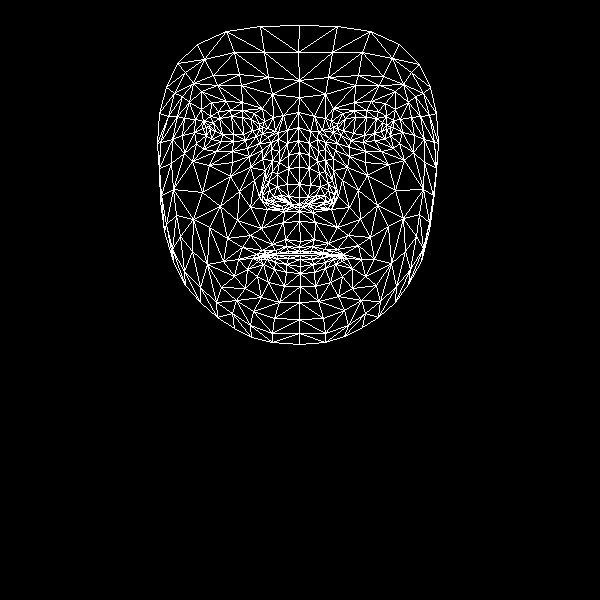

Values plotted in this chart, from the file beside it:
, x, y
0, 300, 241
1, 299, 197
2, 299, 211
3, 288, 155
4, 299, 184
5, 299, 167
6, 298, 127
7, 210, 129
8, 299, 97
9, 299, 80
10, 299, 25
11, 299, 247
12, 300, 251
13, 300, 253
14, 300, 255
15, 300, 259
16, 300, 266
17, 300, 273
18, 300, 286
19, 299, 204
20, 289, 203
21, 166, 87
22, 245, 140
23, 233, 141
24, 221, 141
25, 206, 135
26, 256, 136
27, 230, 110
28, 242, 110
29, 218, 111
30, 210, 116
31, 196, 143
32, 253, 311
33, 206, 127
34, 160, 142
35, 182, 135
36, 239, 191
37, 285, 239
38, 288, 251
39, 272, 244
40, 262, 250
41, 277, 253
42, 269, 254
43, 247, 269
44, 288, 196
45, 287, 184
46, 189, 102
47, 262, 159
48, 262, 195
49, 262, 189
50, 202, 192
51, 288, 168
52, 217, 85
53, 201, 91
54, 177, 63
55, 272, 94
56, 254, 113
57, 238, 259
58, 173, 261
59, 271, 202
... 408 more rows
